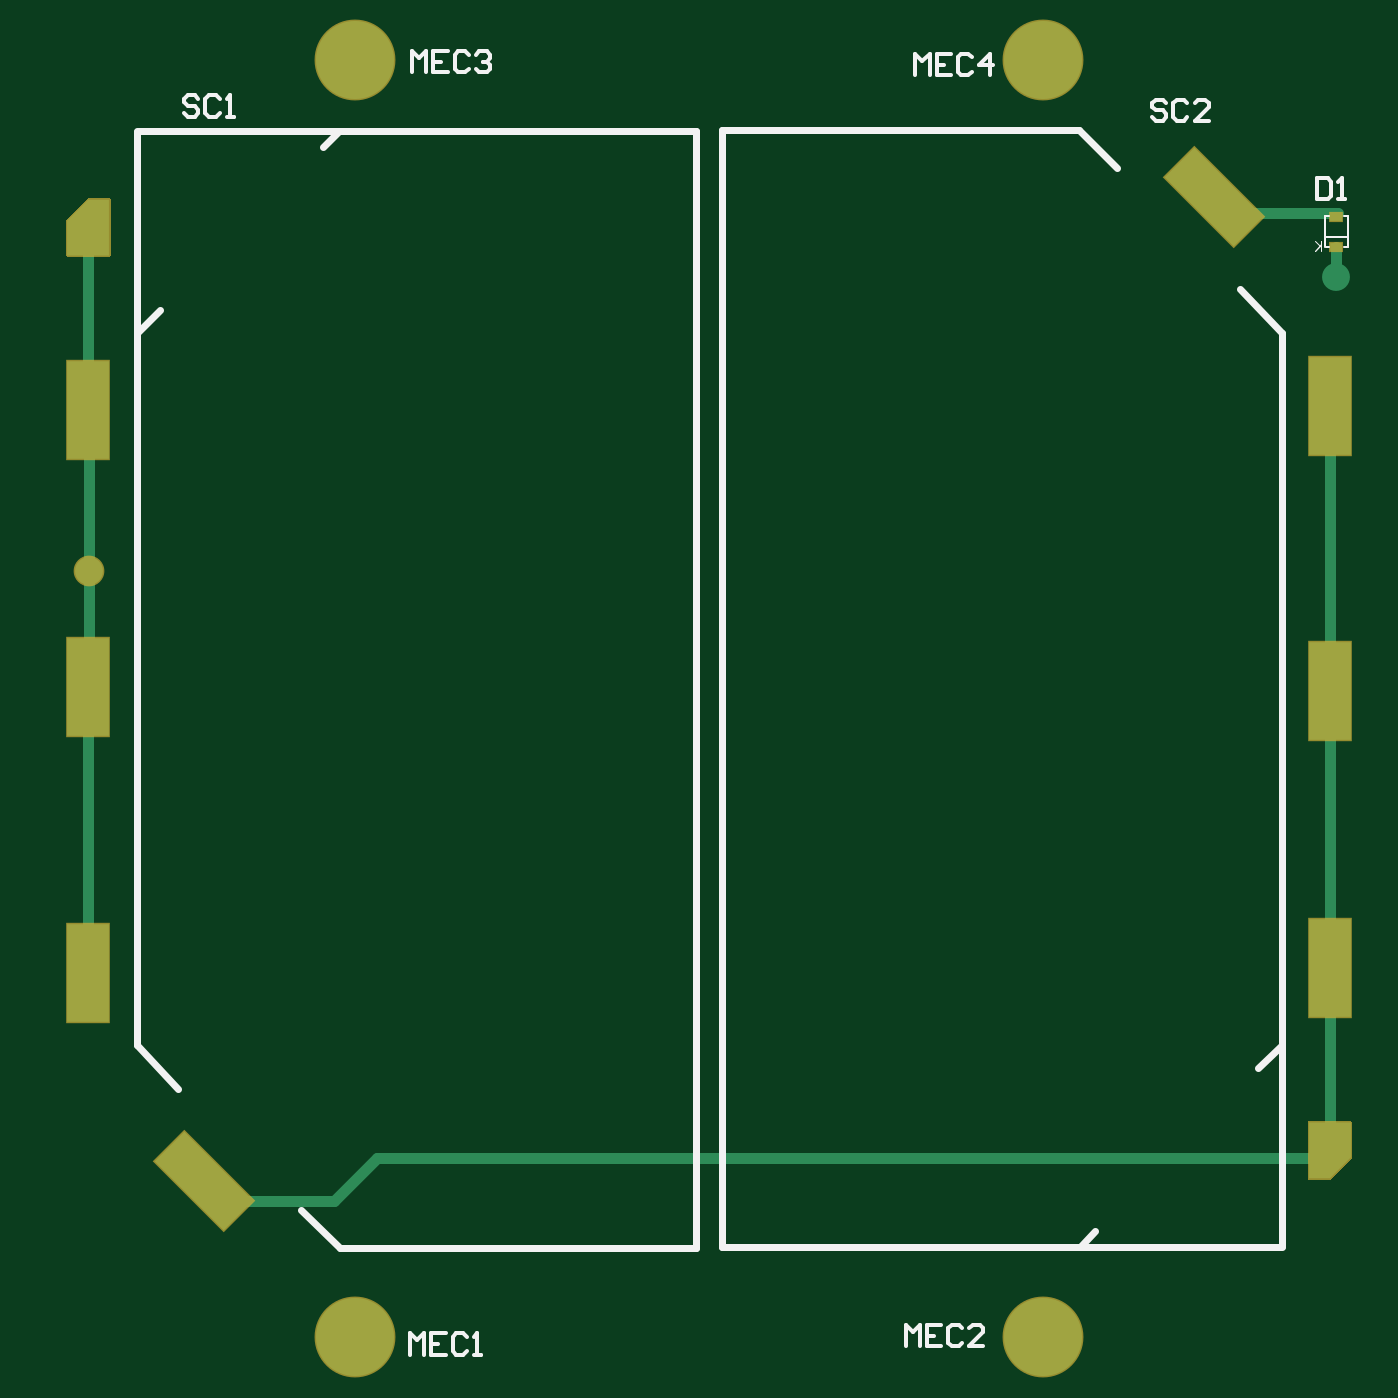
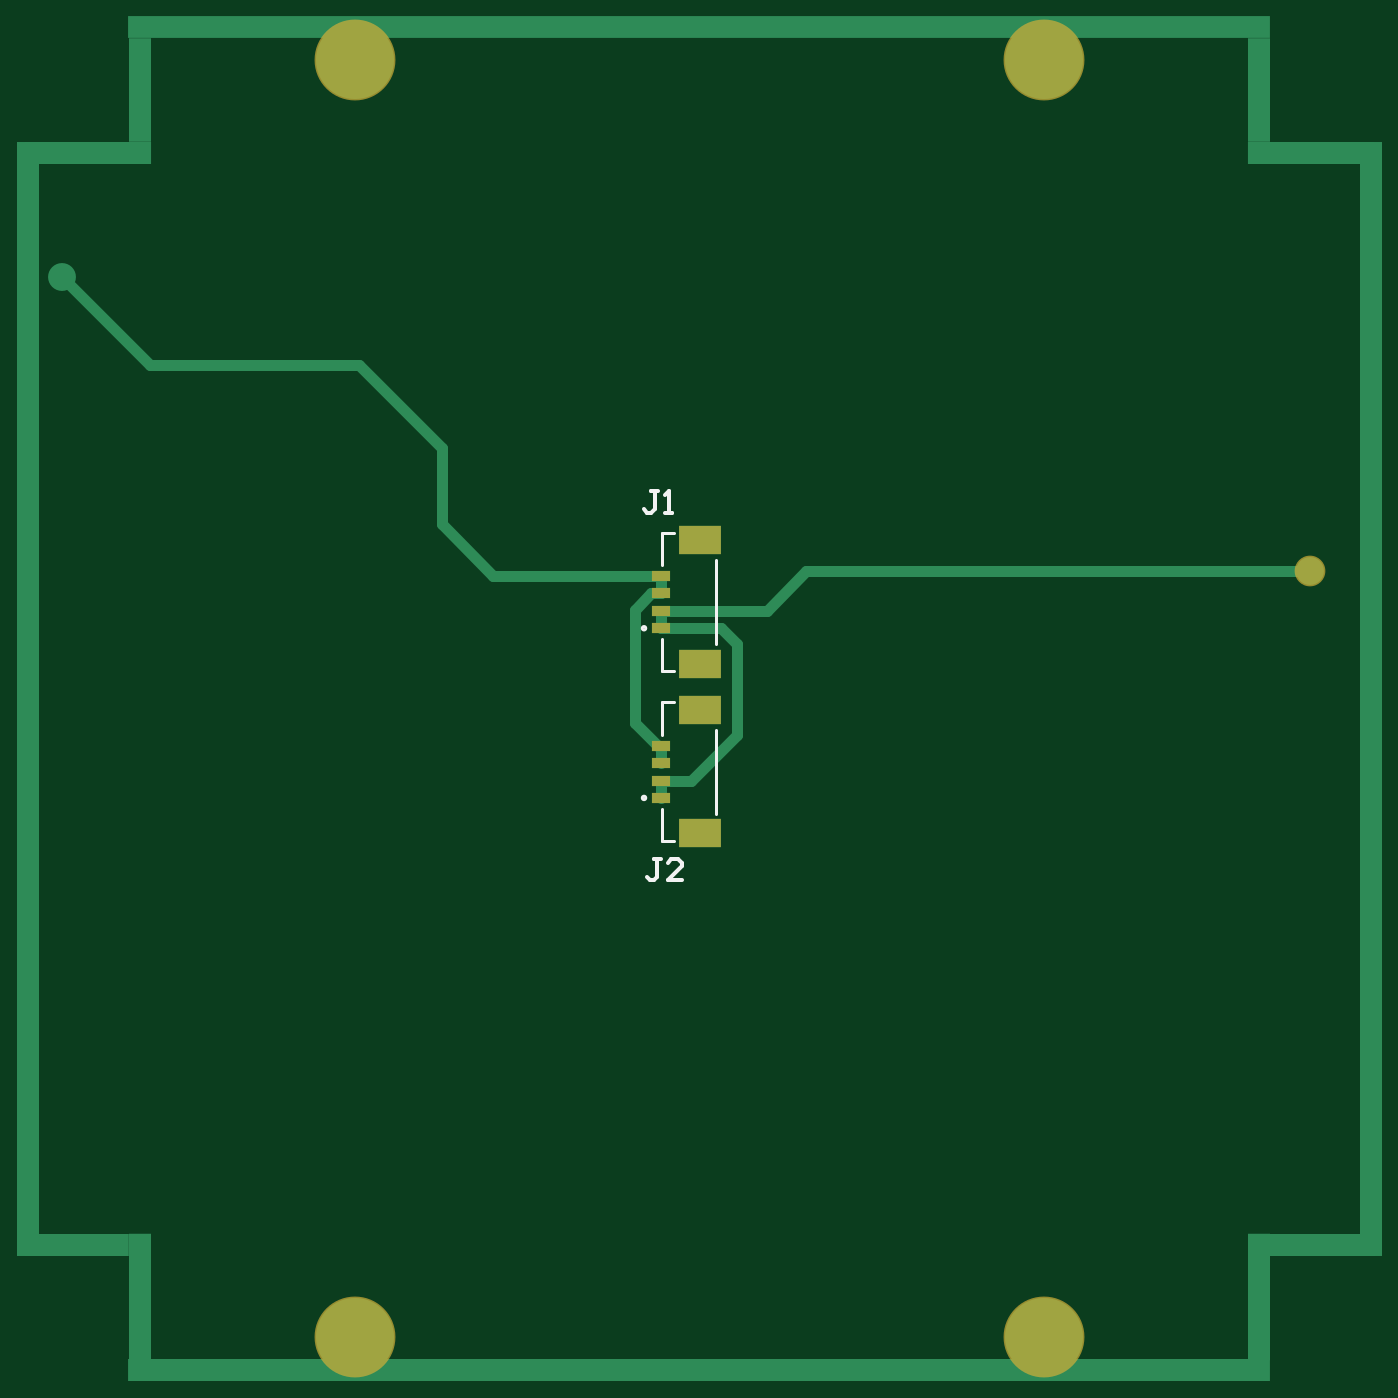
Circuit board: 9 layer files. Board 96.3 x 96.4 mm.
- bottom_copper: PCB1.GBL (2089 bytes)
- bottom_silk: PCB1.GBO (1129 bytes)
- paste: PCB1.GBP (547 bytes)
- bottom_mask: PCB1.GBS (699 bytes)
- outline: PCB1.GKO (272 bytes)
- top_copper: PCB1.GTL (2110 bytes)
- top_silk: PCB1.GTO (4170 bytes)
- paste: PCB1.GTP (1094 bytes)
- top_mask: PCB1.GTS (3171 bytes)

=== bottom_copper: PCB1.GBL ===
G04*
G04 #@! TF.GenerationSoftware,Altium Limited,Altium Designer,24.10.1 (45)*
G04*
G04 Layer_Physical_Order=2*
G04 Layer_Color=13010237*
%FSLAX44Y44*%
%MOMM*%
G71*
G04*
G04 #@! TF.SameCoordinates,879D04A6-AA45-444B-BDC9-BE1431B33E20*
G04*
G04*
G04 #@! TF.FilePolarity,Positive*
G04*
G01*
G75*
%ADD26C,0.8000*%
%ADD27C,5.6000*%
%ADD28C,2.0000*%
%ADD29R,1.3000X0.8000*%
%ADD30R,3.0000X2.1000*%
%ADD31R,1.6500X7.5000*%
%ADD32R,9.0470X1.6500*%
%ADD33R,1.6500X7.5000*%
%ADD34R,7.5000X1.6500*%
%ADD35R,1.6500X9.1470*%
%ADD36R,1.6500X9.1470*%
%ADD37R,7.6000X1.6500*%
%ADD38R,1.6500X80.0000*%
%ADD39R,82.0000X1.6500*%
%ADD40R,82.0000X1.6359*%
D26*
X795250Y917250D02*
X828250Y884250D01*
X795250Y917250D02*
Y982250D01*
X828250Y884250D02*
X849250D01*
X806500Y993500D02*
X849250D01*
X795250Y982250D02*
X806500Y993500D01*
X856499Y1018500D02*
X868250Y1006749D01*
X851750Y909250D02*
X868250Y925750D01*
Y1006749D01*
X849250Y871750D02*
Y884250D01*
Y896750D02*
Y909250D01*
Y1018500D02*
X856499D01*
X849250Y909250D02*
X851750D01*
X773691Y1006000D02*
X849250D01*
X745441Y1034250D02*
X773691Y1006000D01*
X384250Y1034250D02*
X745441D01*
X849250Y993500D02*
Y1006000D01*
Y1018500D02*
Y1031000D01*
X1216046Y1182046D02*
X1279250Y1245250D01*
X1066354Y1182046D02*
X1216046D01*
X1007040Y1122731D02*
X1066354Y1182046D01*
X1007040Y1068099D02*
Y1122731D01*
X849250Y1031000D02*
X969941D01*
X1007040Y1068099D01*
D27*
X575000Y1401000D02*
D03*
Y485000D02*
D03*
X1069000D02*
D03*
Y1401000D02*
D03*
D28*
X384250Y1034250D02*
D03*
X1279250Y1245250D02*
D03*
D29*
X849250Y871750D02*
D03*
Y884250D02*
D03*
Y896750D02*
D03*
Y909250D02*
D03*
Y1031000D02*
D03*
Y1018500D02*
D03*
Y1006000D02*
D03*
Y993500D02*
D03*
D30*
X821750Y934750D02*
D03*
Y846250D02*
D03*
Y968000D02*
D03*
Y1056500D02*
D03*
D31*
X1223750Y1379500D02*
D03*
D32*
X1260765Y1334750D02*
D03*
X383235D02*
D03*
D33*
X420250Y1379500D02*
D03*
D34*
X1268500Y551250D02*
D03*
D35*
X1223750Y513735D02*
D03*
D36*
X420250D02*
D03*
D37*
X375000Y551250D02*
D03*
D38*
X340250Y943000D02*
D03*
X1303750Y943000D02*
D03*
D39*
X822000Y461250D02*
D03*
D40*
X822000Y1424821D02*
D03*
M02*

=== bottom_silk: PCB1.GBO ===
G04*
G04 #@! TF.GenerationSoftware,Altium Limited,Altium Designer,24.10.1 (45)*
G04*
G04 Layer_Color=32896*
%FSLAX44Y44*%
%MOMM*%
G71*
G04*
G04 #@! TF.SameCoordinates,879D04A6-AA45-444B-BDC9-BE1431B33E20*
G04*
G04*
G04 #@! TF.FilePolarity,Positive*
G04*
G01*
G75*
%ADD13C,0.2540*%
%ADD41C,0.2500*%
%ADD42C,0.2000*%
D13*
X849789Y827867D02*
X854867D01*
X852328D01*
Y815172D01*
X854867Y812632D01*
X857407D01*
X859946Y815172D01*
X834554Y812632D02*
X844711D01*
X834554Y822789D01*
Y825328D01*
X837093Y827867D01*
X842172D01*
X844711Y825328D01*
X851677Y1091731D02*
X856756D01*
X854216D01*
Y1079035D01*
X856756Y1076496D01*
X859295D01*
X861834Y1079035D01*
X846599Y1076496D02*
X841520D01*
X844060D01*
Y1091731D01*
X846599Y1089192D01*
D41*
X863000Y871750D02*
G03*
X863000Y871750I-1250J0D01*
G01*
Y993500D02*
G03*
X863000Y993500I-1250J0D01*
G01*
D42*
X809750Y860500D02*
Y920500D01*
X840500Y840750D02*
X848750D01*
Y917000D02*
Y940250D01*
Y840750D02*
Y864000D01*
X840500Y940250D02*
X848750D01*
X840500Y1062000D02*
X848750D01*
Y962500D02*
Y985750D01*
Y1038750D02*
Y1062000D01*
X840500Y962500D02*
X848750D01*
X809750Y982250D02*
Y1042250D01*
M02*

=== paste: PCB1.GBP ===
G04*
G04 #@! TF.GenerationSoftware,Altium Limited,Altium Designer,24.10.1 (45)*
G04*
G04 Layer_Color=128*
%FSLAX44Y44*%
%MOMM*%
G71*
G04*
G04 #@! TF.SameCoordinates,879D04A6-AA45-444B-BDC9-BE1431B33E20*
G04*
G04*
G04 #@! TF.FilePolarity,Positive*
G04*
G01*
G75*
%ADD29R,1.3000X0.8000*%
%ADD30R,3.0000X2.1000*%
D29*
X849250Y871750D02*
D03*
Y884250D02*
D03*
Y896750D02*
D03*
Y909250D02*
D03*
Y1031000D02*
D03*
Y1018500D02*
D03*
Y1006000D02*
D03*
Y993500D02*
D03*
D30*
X821750Y934750D02*
D03*
Y846250D02*
D03*
Y968000D02*
D03*
Y1056500D02*
D03*
M02*

=== bottom_mask: PCB1.GBS ===
G04*
G04 #@! TF.GenerationSoftware,Altium Limited,Altium Designer,24.10.1 (45)*
G04*
G04 Layer_Color=16711935*
%FSLAX44Y44*%
%MOMM*%
G71*
G04*
G04 #@! TF.SameCoordinates,879D04A6-AA45-444B-BDC9-BE1431B33E20*
G04*
G04*
G04 #@! TF.FilePolarity,Negative*
G04*
G01*
G75*
%ADD22C,5.8032*%
%ADD23C,2.2032*%
%ADD29R,1.3000X0.8000*%
%ADD30R,3.0000X2.1000*%
D22*
X575000Y1401000D02*
D03*
Y485000D02*
D03*
X1069000D02*
D03*
Y1401000D02*
D03*
D23*
X384250Y1034250D02*
D03*
D29*
X849250Y871750D02*
D03*
Y884250D02*
D03*
Y896750D02*
D03*
Y909250D02*
D03*
Y1031000D02*
D03*
Y1018500D02*
D03*
Y1006000D02*
D03*
Y993500D02*
D03*
D30*
X821750Y934750D02*
D03*
Y846250D02*
D03*
Y968000D02*
D03*
Y1056500D02*
D03*
M02*

=== outline: PCB1.GKO ===
G04*
G04 #@! TF.GenerationSoftware,Altium Limited,Altium Designer,24.10.1 (45)*
G04*
G04 Layer_Color=16711935*
%FSLAX44Y44*%
%MOMM*%
G71*
G04*
G04 #@! TF.SameCoordinates,879D04A6-AA45-444B-BDC9-BE1431B33E20*
G04*
G04*
G04 #@! TF.FilePolarity,Positive*
G04*
G01*
G75*
M02*

=== top_copper: PCB1.GTL ===
G04*
G04 #@! TF.GenerationSoftware,Altium Limited,Altium Designer,24.10.1 (45)*
G04*
G04 Layer_Physical_Order=1*
G04 Layer_Color=255*
%FSLAX44Y44*%
%MOMM*%
G71*
G04*
G04 #@! TF.SameCoordinates,879D04A6-AA45-444B-BDC9-BE1431B33E20*
G04*
G04*
G04 #@! TF.FilePolarity,Positive*
G04*
G01*
G75*
G04:AMPARAMS|DCode=14|XSize=7mm|YSize=3mm|CornerRadius=0mm|HoleSize=0mm|Usage=FLASHONLY|Rotation=135.000|XOffset=0mm|YOffset=0mm|HoleType=Round|Shape=Rectangle|*
%AMROTATEDRECTD14*
4,1,4,3.5355,-1.4142,1.4142,-3.5355,-3.5355,1.4142,-1.4142,3.5355,3.5355,-1.4142,0.0*
%
%ADD14ROTATEDRECTD14*%

%ADD15R,3.0000X7.0000*%
%ADD16R,0.9000X0.6300*%
%ADD17R,0.8900X0.6300*%
%AMCUSTOMSHAPE24*
4,1,5,1.5000,1.4500,1.5000,-2.5500,-1.5000,-2.5500,-1.5000,-0.0500,0.0000,1.4500,1.5000,1.4500,0.0*%
%ADD24CUSTOMSHAPE24*%

%AMCUSTOMSHAPE25*
4,1,5,-1.5000,-1.4500,-1.5000,2.5500,1.5000,2.5500,1.5000,0.0500,0.0000,-1.4500,-1.5000,-1.4500,0.0*%
%ADD25CUSTOMSHAPE25*%

%ADD26C,0.8000*%
%ADD27C,5.6000*%
%ADD28C,2.0000*%
D14*
X466605Y596797D02*
D03*
X1191645Y1302952D02*
D03*
D15*
X383750Y951250D02*
D03*
X383750Y1150000D02*
D03*
Y746500D02*
D03*
X1274500Y948500D02*
D03*
X1274500Y749750D02*
D03*
Y1153250D02*
D03*
D16*
X1279250Y1266750D02*
D03*
D17*
Y1288750D02*
D03*
D24*
X383750Y1286500D02*
D03*
D25*
X1274500Y613250D02*
D03*
D26*
X384250Y1034250D02*
Y1149500D01*
Y951750D02*
Y1034250D01*
X383750Y1150000D02*
X384250Y1149500D01*
X383750Y951250D02*
X384250Y951750D01*
X1279250Y1245250D02*
Y1266750D01*
X560214Y582655D02*
X590809Y613250D01*
X1274500D01*
X480747Y582655D02*
X560214D01*
X466605Y596797D02*
X480747Y582655D01*
X1274500Y613250D02*
Y749750D01*
X1274500Y749750D02*
Y948500D01*
Y749750D02*
X1274500Y749750D01*
Y948500D02*
Y1153250D01*
X1274500Y948500D02*
X1274500Y948500D01*
X1206537Y1291560D02*
X1279940D01*
X1280000Y1291500D01*
X1192395Y1305702D02*
X1206537Y1291560D01*
X466605Y596797D02*
X468702D01*
X383750Y746500D02*
X383750Y746500D01*
Y951250D01*
X383750Y1150000D02*
Y1286500D01*
D27*
X575000Y1401000D02*
D03*
Y485000D02*
D03*
X1069000D02*
D03*
Y1401000D02*
D03*
D28*
X384250Y1034250D02*
D03*
X1279250Y1245250D02*
D03*
M02*

=== top_silk: PCB1.GTO (4170 bytes, source omitted) ===
=== paste: PCB1.GTP ===
G04*
G04 #@! TF.GenerationSoftware,Altium Limited,Altium Designer,24.10.1 (45)*
G04*
G04 Layer_Color=8421504*
%FSLAX44Y44*%
%MOMM*%
G71*
G04*
G04 #@! TF.SameCoordinates,879D04A6-AA45-444B-BDC9-BE1431B33E20*
G04*
G04*
G04 #@! TF.FilePolarity,Positive*
G04*
G01*
G75*
G04:AMPARAMS|DCode=14|XSize=7mm|YSize=3mm|CornerRadius=0mm|HoleSize=0mm|Usage=FLASHONLY|Rotation=135.000|XOffset=0mm|YOffset=0mm|HoleType=Round|Shape=Rectangle|*
%AMROTATEDRECTD14*
4,1,4,3.5355,-1.4142,1.4142,-3.5355,-3.5355,1.4142,-1.4142,3.5355,3.5355,-1.4142,0.0*
%
%ADD14ROTATEDRECTD14*%

%ADD15R,3.0000X7.0000*%
%ADD16R,0.9000X0.6300*%
%ADD17R,0.8900X0.6300*%
G36*
X398750Y1261000D02*
X368750D01*
Y1286000D01*
X383750Y1301000D01*
X398750D01*
Y1261000D01*
D02*
G37*
G36*
X1289500Y613750D02*
X1274500Y598750D01*
X1259500D01*
Y638750D01*
X1289500D01*
Y613750D01*
D02*
G37*
D14*
X466605Y596797D02*
D03*
X1191645Y1302952D02*
D03*
D15*
X383750Y951250D02*
D03*
X383750Y1150000D02*
D03*
Y746500D02*
D03*
X1274500Y948500D02*
D03*
X1274500Y749750D02*
D03*
Y1153250D02*
D03*
D16*
X1279250Y1266750D02*
D03*
D17*
Y1288750D02*
D03*
M02*

=== top_mask: PCB1.GTS ===
G04*
G04 #@! TF.GenerationSoftware,Altium Limited,Altium Designer,24.10.1 (45)*
G04*
G04 Layer_Color=8388736*
%FSLAX44Y44*%
%MOMM*%
G71*
G04*
G04 #@! TF.SameCoordinates,879D04A6-AA45-444B-BDC9-BE1431B33E20*
G04*
G04*
G04 #@! TF.FilePolarity,Negative*
G04*
G01*
G75*
G04:AMPARAMS|DCode=18|XSize=7.2032mm|YSize=3.2032mm|CornerRadius=0mm|HoleSize=0mm|Usage=FLASHONLY|Rotation=135.000|XOffset=0mm|YOffset=0mm|HoleType=Round|Shape=Rectangle|*
%AMROTATEDRECTD18*
4,1,4,3.6792,-1.4142,1.4142,-3.6792,-3.6792,1.4142,-1.4142,3.6792,3.6792,-1.4142,0.0*
%
%ADD18ROTATEDRECTD18*%

%ADD19R,3.2032X7.2032*%
%ADD20R,1.0000X0.7300*%
%ADD21R,0.9900X0.7300*%
%ADD22C,5.8032*%
%ADD23C,2.2032*%
G36*
X398883Y1302009D02*
X399013Y1301983D01*
X399140Y1301941D01*
X399259Y1301882D01*
X399370Y1301808D01*
X399470Y1301720D01*
X399558Y1301620D01*
X399632Y1301509D01*
X399691Y1301389D01*
X399733Y1301263D01*
X399759Y1301133D01*
X399768Y1301000D01*
Y1261000D01*
X399759Y1260867D01*
X399733Y1260736D01*
X399691Y1260610D01*
X399632Y1260491D01*
X399558Y1260380D01*
X399470Y1260280D01*
X399370Y1260192D01*
X399259Y1260118D01*
X399140Y1260059D01*
X399013Y1260016D01*
X398883Y1259990D01*
X398750Y1259982D01*
X368750D01*
X368617Y1259990D01*
X368486Y1260016D01*
X368360Y1260059D01*
X368241Y1260118D01*
X368130Y1260192D01*
X368030Y1260280D01*
X367942Y1260380D01*
X367868Y1260491D01*
X367809Y1260610D01*
X367766Y1260736D01*
X367741Y1260867D01*
X367732Y1261000D01*
Y1286000D01*
X367741Y1286133D01*
X367766Y1286263D01*
X367809Y1286390D01*
X367868Y1286509D01*
X367942Y1286620D01*
X368030Y1286720D01*
X383030Y1301720D01*
X383130Y1301808D01*
X383241Y1301882D01*
X383360Y1301941D01*
X383486Y1301983D01*
X383617Y1302009D01*
X383750Y1302018D01*
X398750D01*
X398883Y1302009D01*
D02*
G37*
G36*
X1289633Y639759D02*
X1289763Y639733D01*
X1289890Y639691D01*
X1290009Y639632D01*
X1290120Y639558D01*
X1290220Y639470D01*
X1290308Y639370D01*
X1290382Y639259D01*
X1290441Y639140D01*
X1290484Y639013D01*
X1290509Y638883D01*
X1290518Y638750D01*
Y613750D01*
X1290509Y613617D01*
X1290484Y613486D01*
X1290441Y613360D01*
X1290382Y613241D01*
X1290308Y613130D01*
X1290220Y613030D01*
X1275220Y598030D01*
X1275120Y597942D01*
X1275009Y597868D01*
X1274890Y597809D01*
X1274763Y597766D01*
X1274633Y597740D01*
X1274500Y597732D01*
X1259500D01*
X1259367Y597740D01*
X1259237Y597766D01*
X1259110Y597809D01*
X1258991Y597868D01*
X1258880Y597942D01*
X1258780Y598030D01*
X1258692Y598130D01*
X1258618Y598241D01*
X1258559Y598360D01*
X1258516Y598486D01*
X1258491Y598617D01*
X1258482Y598750D01*
Y638750D01*
X1258491Y638883D01*
X1258516Y639013D01*
X1258559Y639140D01*
X1258618Y639259D01*
X1258692Y639370D01*
X1258780Y639470D01*
X1258880Y639558D01*
X1258991Y639632D01*
X1259110Y639691D01*
X1259237Y639733D01*
X1259367Y639759D01*
X1259500Y639768D01*
X1289500D01*
X1289633Y639759D01*
D02*
G37*
D18*
X466605Y596797D02*
D03*
X1191645Y1302952D02*
D03*
D19*
X383750Y951250D02*
D03*
X383750Y1150000D02*
D03*
Y746500D02*
D03*
X1274500Y948500D02*
D03*
X1274500Y749750D02*
D03*
Y1153250D02*
D03*
D20*
X1279250Y1266750D02*
D03*
D21*
Y1288750D02*
D03*
D22*
X575000Y1401000D02*
D03*
Y485000D02*
D03*
X1069000D02*
D03*
Y1401000D02*
D03*
D23*
X384250Y1034250D02*
D03*
M02*
